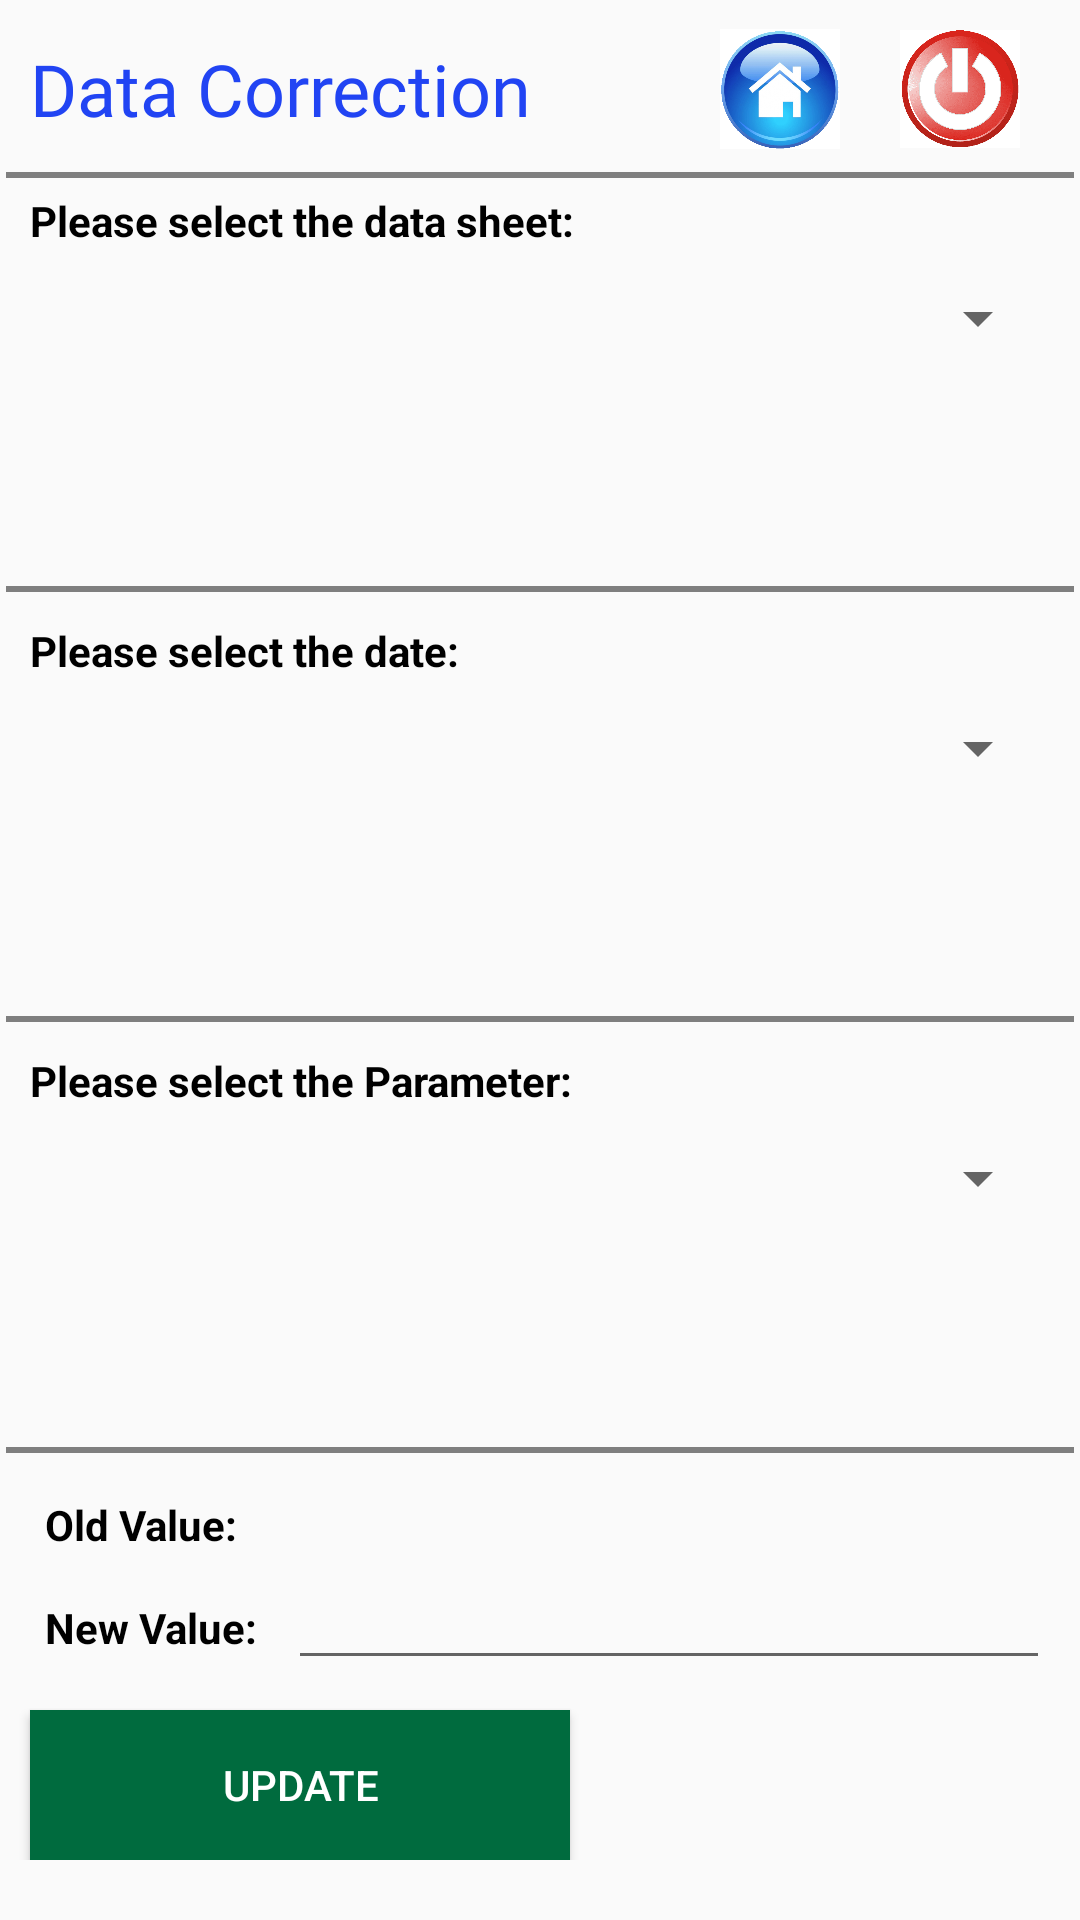

The Android layout XML behind this screen, and the referenced resources:
<!-- AndroidManifest.xml: application theme AppTheme.NoActionBar -->
<!-- res/layout/activity_correction__base.xml -->
<?xml version="1.0" encoding="utf-8"?>
<androidx.constraintlayout.widget.ConstraintLayout xmlns:android="http://schemas.android.com/apk/res/android"
    xmlns:app="http://schemas.android.com/apk/res-auto"
    xmlns:tools="http://schemas.android.com/tools"
    android:layout_width="match_parent"
    android:layout_height="match_parent"
    tools:context=".Correction_Base">
    <RelativeLayout
        android:layout_width="match_parent"
        android:layout_height="wrap_content"
        android:layout_marginTop="10dp"
        tools:ignore="MissingConstraints">



        <TextView
            android:id="@+id/tv1"
            android:layout_width="wrap_content"
            android:layout_height="wrap_content"
            android:text="Data Correction"
            android:fontFamily="@font/microbrew_soft_one_inline"
            android:layout_centerVertical="true"
            android:layout_marginLeft="10dp"
            android:textColor="#2144F3"
            android:textSize="24sp"></TextView>


        <View
            android:layout_width="match_parent"
            android:layout_height="2dp"
            android:layout_marginLeft="2dp"
            android:layout_marginTop="25dp"
            android:layout_marginRight="2dp"
            android:layout_below="@id/tv1"
            android:background="#7E000000" />


        <ImageView
            android:layout_width="40dp"
            android:layout_marginTop="0dp"
            android:layout_height="50dp"

            android:layout_centerVertical="true"
            android:onClick="go_home"
            android:layout_toLeftOf="@id/sign_out"
            android:layout_marginRight="20dp"
            android:id="@+id/home_image"
            android:src="@drawable/home"
            ></ImageView>

        <ImageView
            android:layout_width="40dp"
            android:layout_height="40dp"
            android:layout_centerVertical="true"
            android:onClick="go_out"
            android:layout_marginRight="20dp"
            android:id="@+id/sign_out"
            android:layout_alignParentRight="true"
            android:src="@drawable/sign_out"
            ></ImageView>
    </RelativeLayout>



        <LinearLayout
            android:layout_marginTop="54dp"
            android:layout_width="match_parent"
            android:layout_height="match_parent"


            android:orientation="vertical">

    <LinearLayout
        android:layout_width="match_parent"
        android:layout_height="0dp"
        android:layout_weight="3"
        android:orientation="vertical">

        <TextView
            android:layout_width="wrap_content"
            android:layout_height="30dp"
            android:layout_marginTop="10dp"
            android:textStyle="bold"
            android:textColor="@color/black"
            android:text="Please select the data sheet:"
            android:textSize="14dp"
            android:gravity="left"
            android:layout_marginLeft="10dp"
            android:layout_gravity="left"
            >
        </TextView>


        <ScrollView
            android:layout_width="match_parent"
            android:layout_height="match_parent"
            >

            <Spinner
                android:id="@+id/rvAnimals2"
                android:layout_width="match_parent"
                android:layout_height="match_parent"
                android:layout_marginRight="10dp"
                android:layout_marginLeft="10dp"
                android:defaultFocusHighlightEnabled="true"
                android:paddingRight="7dp" />
        </ScrollView>


    </LinearLayout>
            <View
                android:layout_width="match_parent"
                android:layout_height="2dp"
                android:layout_marginLeft="2dp"
                android:layout_marginTop="7dp"
                android:layout_marginRight="2dp"
                android:background="#7E000000" />


            <LinearLayout
                android:layout_width="match_parent"
                android:layout_height="0dp"
                android:layout_weight="3"
                android:orientation="vertical">

                <TextView
                    android:layout_width="wrap_content"
                    android:layout_height="30dp"
                    android:layout_marginTop="10dp"
                    android:textStyle="bold"
                    android:textColor="@color/black"
                    android:text="Please select the date:"
                    android:textSize="14dp"
                    android:gravity="left"
                    android:layout_marginLeft="10dp"
                    android:layout_gravity="left"
                    >
                </TextView>



                <ScrollView
                    android:layout_width="match_parent"
                    android:layout_height="match_parent"
                    >

                    <Spinner
                        android:id="@+id/rvAnimals3"
                        android:layout_width="match_parent"
                        android:layout_height="match_parent"
                        android:layout_marginRight="10dp"
                        android:layout_marginLeft="10dp"
                        android:defaultFocusHighlightEnabled="true"
                        android:paddingRight="7dp" />
                </ScrollView>


            </LinearLayout>
            <View
                android:layout_width="match_parent"
                android:layout_height="2dp"
                android:layout_marginLeft="2dp"
                android:layout_marginTop="7dp"
                android:layout_marginRight="2dp"
                android:background="#7E000000" />

            <LinearLayout
                android:layout_width="match_parent"
                android:layout_height="0dp"
                android:layout_weight="3"
                android:orientation="vertical">

                <TextView
                    android:layout_width="wrap_content"
                    android:layout_height="30dp"
                    android:layout_marginTop="10dp"
                    android:textStyle="bold"
                    android:textColor="@color/black"
                    android:text="Please select the Parameter:"
                    android:textSize="14dp"
                    android:gravity="left"
                    android:layout_marginLeft="10dp"
                    android:layout_gravity="left"
                    >
                </TextView>



                <ScrollView
                    android:layout_width="match_parent"
                    android:layout_height="match_parent"
                    >

                    <Spinner
                        android:id="@+id/rvAnimals4"
                        android:layout_width="match_parent"
                        android:layout_height="match_parent"
                        android:layout_marginRight="10dp"
                        android:layout_marginLeft="10dp"
                        android:defaultFocusHighlightEnabled="true"
                        android:paddingRight="7dp" />
                </ScrollView>

            </LinearLayout>
            <View
                android:layout_width="match_parent"
                android:layout_height="2dp"
                android:layout_marginLeft="2dp"
                android:layout_marginTop="7dp"
                android:layout_marginRight="2dp"
                android:background="#7E000000" />

    <LinearLayout
        android:layout_width="match_parent"
        android:layout_height="wrap_content"

        android:orientation="horizontal">

<TextView
    android:layout_width="wrap_content"
    android:layout_height="wrap_content"
    android:layout_marginLeft="15dp"
    android:layout_marginTop="10dp"
    android:textStyle="bold"
    android:textColor="@color/black"
    android:text="Old Value:">

</TextView>
        <EditText
            android:layout_width="wrap_content"
            android:layout_height="wrap_content"
            android:background="#57FF9800"
            android:layout_marginTop="10dp"
            android:layout_marginLeft="17dp"
            android:layout_marginRight="10dp"
            android:id="@+id/param">

        </EditText>

    </LinearLayout>

            <LinearLayout
                android:layout_width="match_parent"
                android:layout_height="wrap_content"

                android:orientation="horizontal">

                <TextView
                    android:layout_width="wrap_content"
                    android:layout_height="wrap_content"
                    android:layout_marginLeft="15dp"
                    android:textColor="@color/black"
                    android:textStyle="bold"

                    android:text="New Value:">

                </TextView>
                <EditText
                    android:layout_width="match_parent"
                    android:layout_height="wrap_content"
                    android:inputType="number|numberDecimal|numberSigned"
                    android:layout_marginLeft="10dp"
                    android:layout_marginRight="10dp"
                    android:id="@+id/param2">

                </EditText>

            </LinearLayout>

    <LinearLayout
        android:layout_width="match_parent"
        android:layout_height="wrap_content"
       android:layout_marginBottom="20dp"
        android:orientation="horizontal">

        <Button
            android:layout_marginTop="10dp"
            android:layout_width="180dp"
            android:layout_height="50dp"
            android:textSize="14dp"
            android:id="@+id/but"
            android:textColor="@color/white"
            android:background="@color/green"
            android:layout_marginLeft="10dp"
            android:text="Update"></Button>

    </LinearLayout>


</LinearLayout>
</androidx.constraintlayout.widget.ConstraintLayout>
<!-- resources referenced by this layout -->
<resources>
  <color name="black">#FF000000</color>
  <color name="green">#006B3E</color>
  <color name="white">#FFFFFFFF</color>
  <!-- drawable home: png bitmap (drawable-v24, 161658 bytes) -->
  <!-- drawable sign_out: png bitmap (drawable, 59946 bytes) -->
  <style name="AppTheme.NoActionBar">
          <item name="windowActionBar">false</item>
          <item name="windowNoTitle">true</item>
      </style>
</resources>
